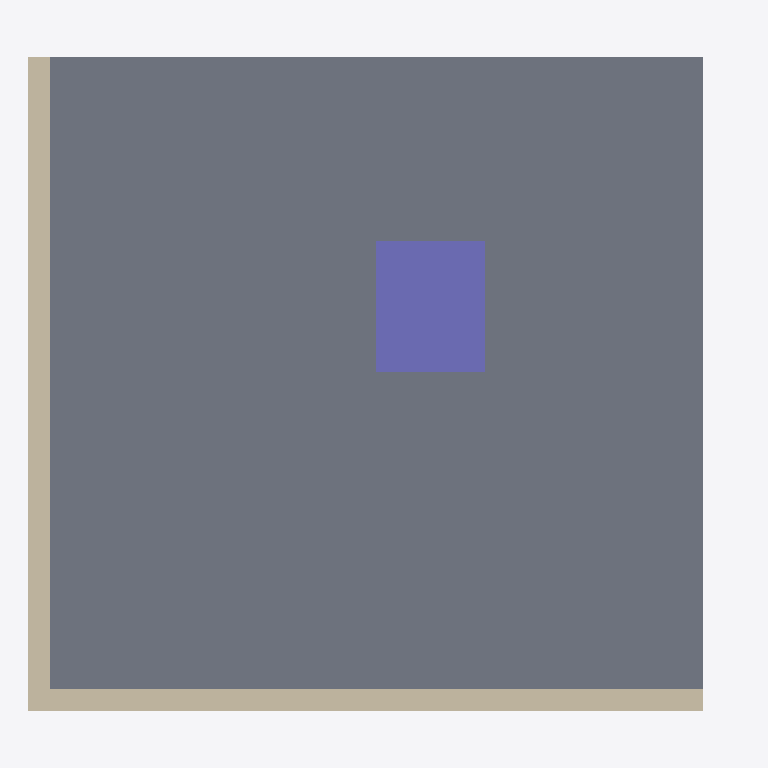
Plan cut of the same IFC building model at storey 'My Storey' (level 0.00 m, cut at 1.40 m), seen from above with north up, elements coloured by IFC class (only those large enough to see are counted): 2 walls (beige), 1 slab (grey), 1 column (violet). Cut surfaces are drawn darker.
Extent 3.3 m × 3.0 m × 2.2 m (x, y, z). Storeys (1): My Storey at 0.00 m. Elements (5): 2 IfcWall, 1 IfcColumn, 1 IfcDuctSegment, 1 IfcSlab.

HEADER;
FILE_DESCRIPTION(('ViewDefinition[DesignTransferView]'),'2;1');
FILE_NAME('column_duct_collision.ifc','2025-05-22T11:41:47+02:00',(),(),'IfcOpenShell 0.8.0','Bonsai 0.8.0','Nobody');
FILE_SCHEMA(('IFC4'));
ENDSEC;
DATA;
#1=IFCPROJECT('3LvyaYkl95mQcePuQKG2sb',$,'My Project',$,$,$,$,(#14,#26),#9);
#30=IFCSITE('1j$iv40aP4cBBi8zjqDq3C',$,'My Site',$,$,#53,$,$,$,$,$,$,$,$);
#36=IFCBUILDING('06S4JWwfb5SPBKE50pzyMC',$,'My Building',$,$,#59,$,$,$,$,$,$);
#42=IFCBUILDINGSTOREY('37NVTCbN5Ahw8WAqDy1ge3',$,'My Storey',$,$,#65,$,$,$,$);
#1611=IFCSLAB('0tXY6Lyu98CenDKNYMQ6Li',$,'Slab',$,$,#1619,#1626,$,$);
#1398=IFCWALL('2KCh$j0rD8SguzpTlV_KuZ',$,'Wall',$,$,#1458,#1404,$,$);
#1245=IFCWALL('0NjhZFH8v4VuBULXb8CzCv',$,'Wall',$,$,#1342,#1252,$,$);
#1482=IFCCOLUMN('1wQY3jDRvEB8H0b7wCIytt',$,'Column',$,$,#1560,#1494,$,$);
ENDSEC;
